Labelled photos from "demo_dataset", an image-classification folder in deepaktripathii/Industrial-Visual-Defect-Detection. The possible labels are: crack, dent, good, scratch, stain.

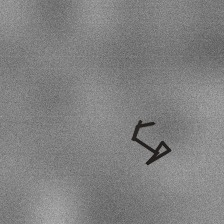
Label: crack

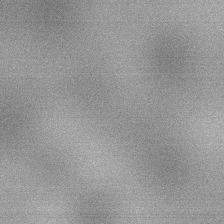
Label: good

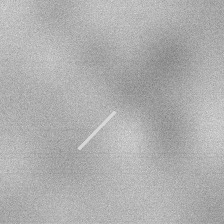
Label: scratch

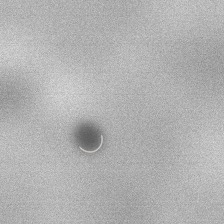
Label: dent

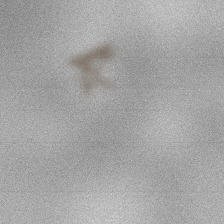
Label: stain

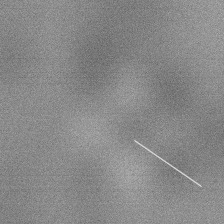
Label: scratch
